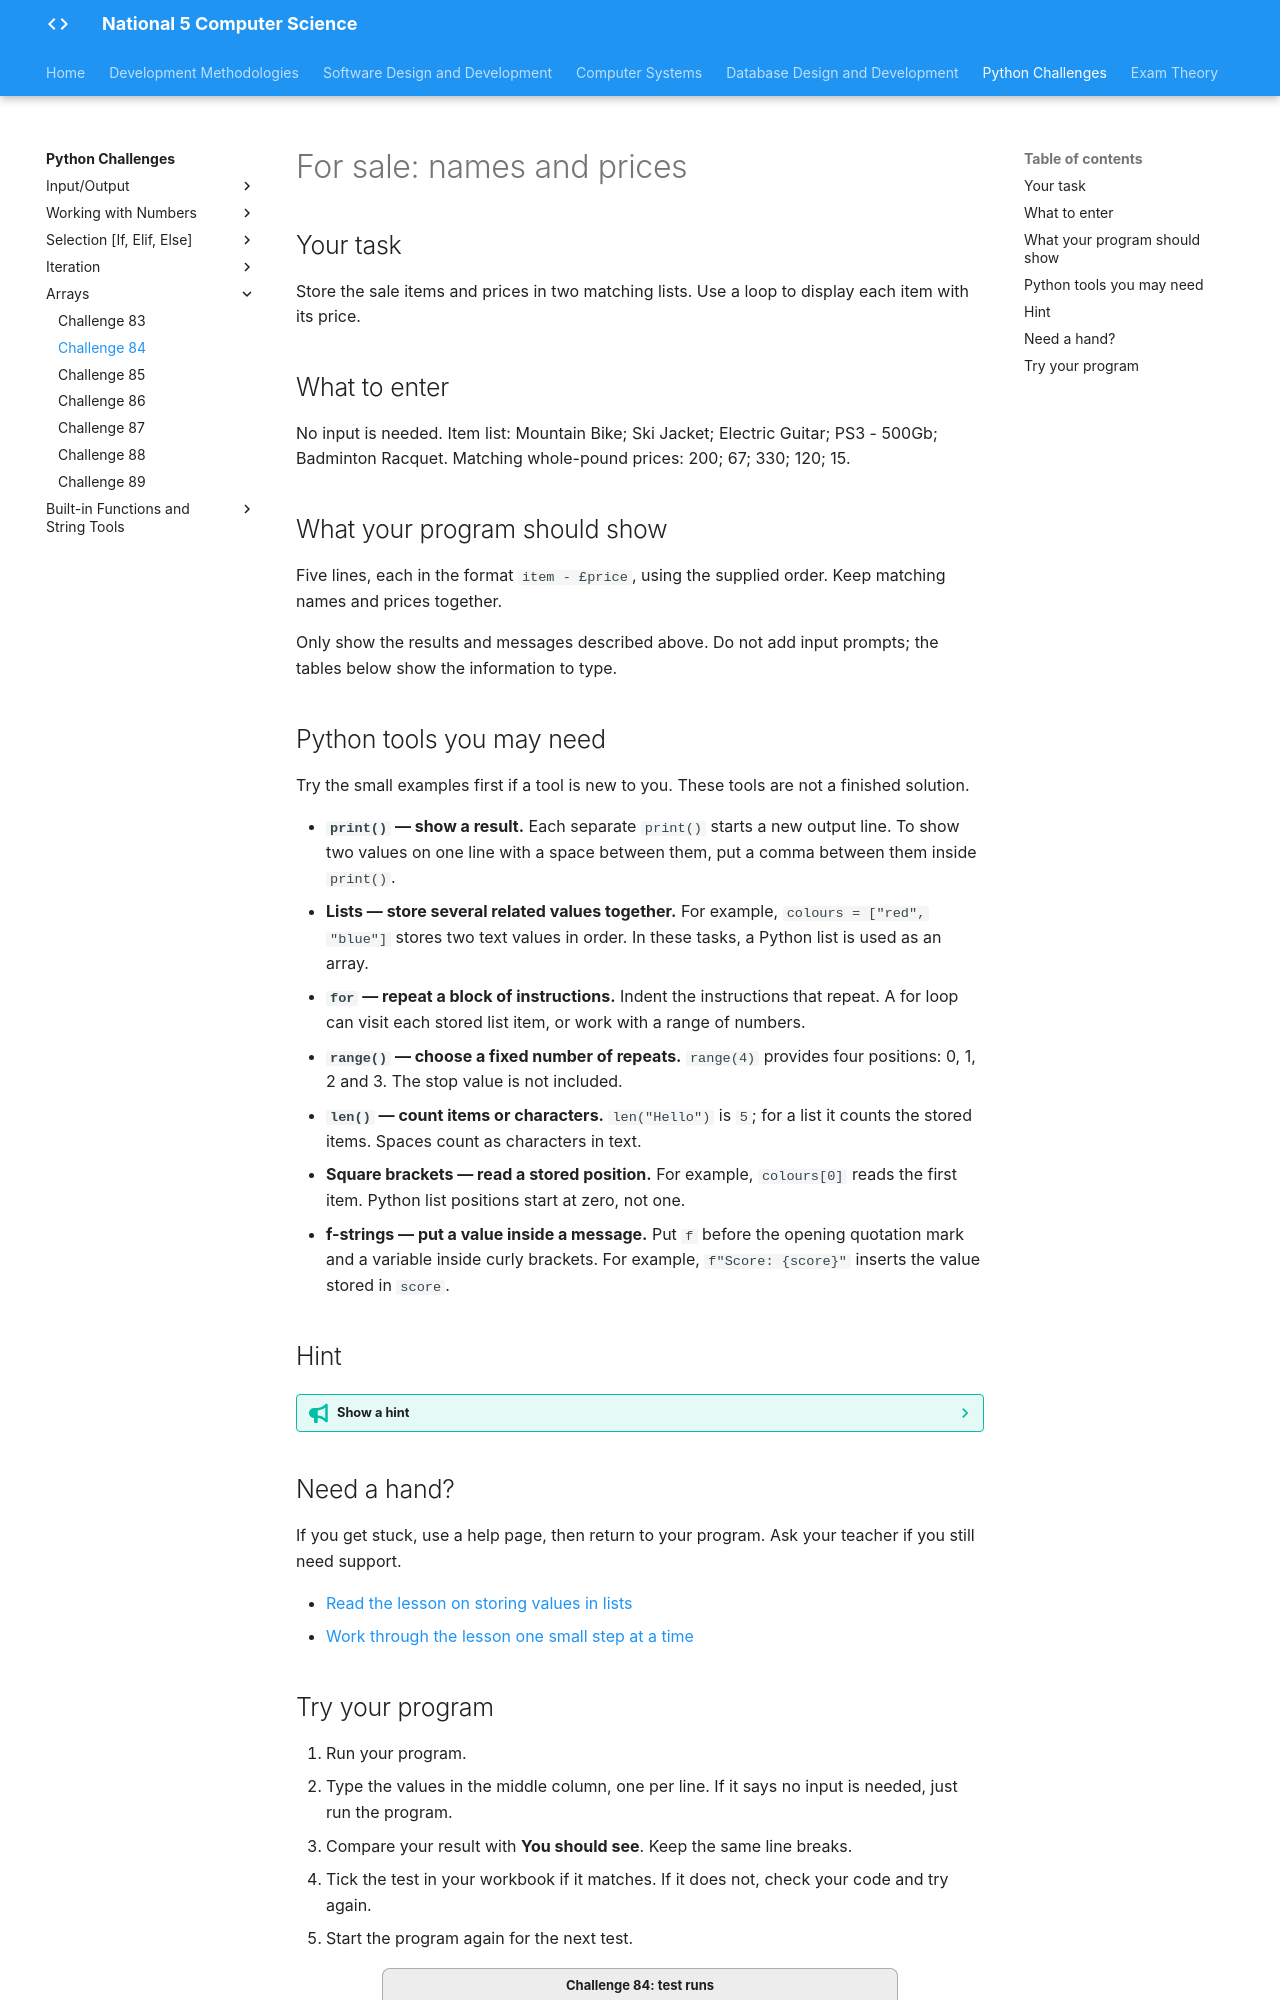

repository: Mr-Wood-CS/LN-National-5 · page: python-challenges/tasks/Challenge 84/index.html · generator: mkdocs

# For sale: names and prices

## Your task

Store the sale items and prices in two matching lists. Use a loop to display each item with its price.

## What to enter

No input is needed. Item list: Mountain Bike; Ski Jacket; Electric Guitar; PS3 - 500Gb; Badminton Racquet. Matching whole-pound prices: 200; 67; 330; 120; 15. 

## What your program should show

Five lines, each in the format `item - £price`, using the supplied order. Keep matching names and prices together.

Only show the results and messages described above. Do not add input prompts; the tables below show the information to type.

## Python tools you may need

Try the small examples first if a tool is new to you. These tools are not a finished solution.

- **`print()` — show a result.** Each separate `print()` starts a new output line. To show two values on one line with a space between them, put a comma between them inside `print()`.
- **Lists — store several related values together.** For example, `colours = ["red", "blue"]` stores two text values in order. In these tasks, a Python list is used as an array.
- **`for` — repeat a block of instructions.** Indent the instructions that repeat. A for loop can visit each stored list item, or work with a range of numbers.
- **`range()` — choose a fixed number of repeats.** `range(4)` provides four positions: 0, 1, 2 and 3. The stop value is not included.
- **`len()` — count items or characters.** `len("Hello")` is `5`; for a list it counts the stored items. Spaces count as characters in text.
- **Square brackets — read a stored position.** For example, `colours[0]` reads the first item. Python list positions start at zero, not one.
- **f-strings — put a value inside a message.** Put `f` before the opening quotation mark and a variable inside curly brackets. For example, `f"Score: {score}"` inserts the value stored in `score`.

## Hint

??? tip "Show a hint"

    The same position in both lists refers to the same item. Think about how one loop position can read both pieces of information.

## Need a hand?

If you get stuck, use a help page, then return to your program. Ask your teacher if you still need support.

- [Read the lesson on storing values in lists](https://snakify.org/lessons/lists/)
- [Work through the lesson one small step at a time](https://snakify.org/lessons/lists/steps/1/)
